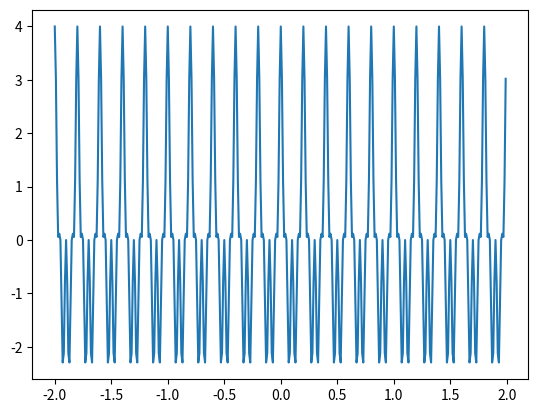
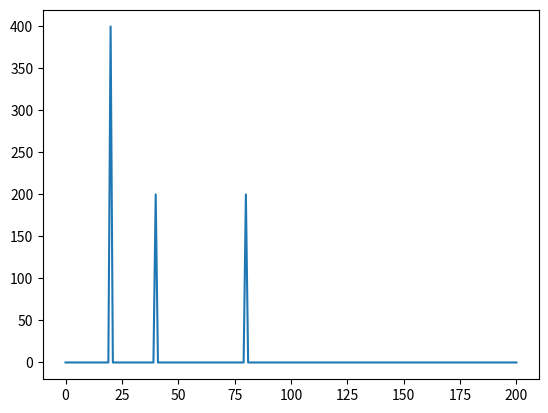

These charts were generated, in order, by the following Python code:
#señal creada a paartir de distintas frecuencias y uso de transformada de Fourier


import numpy as np
import math
import matplotlib.pyplot as plt

t=np.arange(-2,2,0.01)

s=np.cos(2*math.pi*20*t)+np.cos(2*math.pi*10*t)+2*np.cos(2*math.pi*5*t)
fs=np.fft.rfft(s)

plt.figure(1)
plt.plot(t,s)
plt.show()

plt.figure(2)
plt.plot(abs(fs))